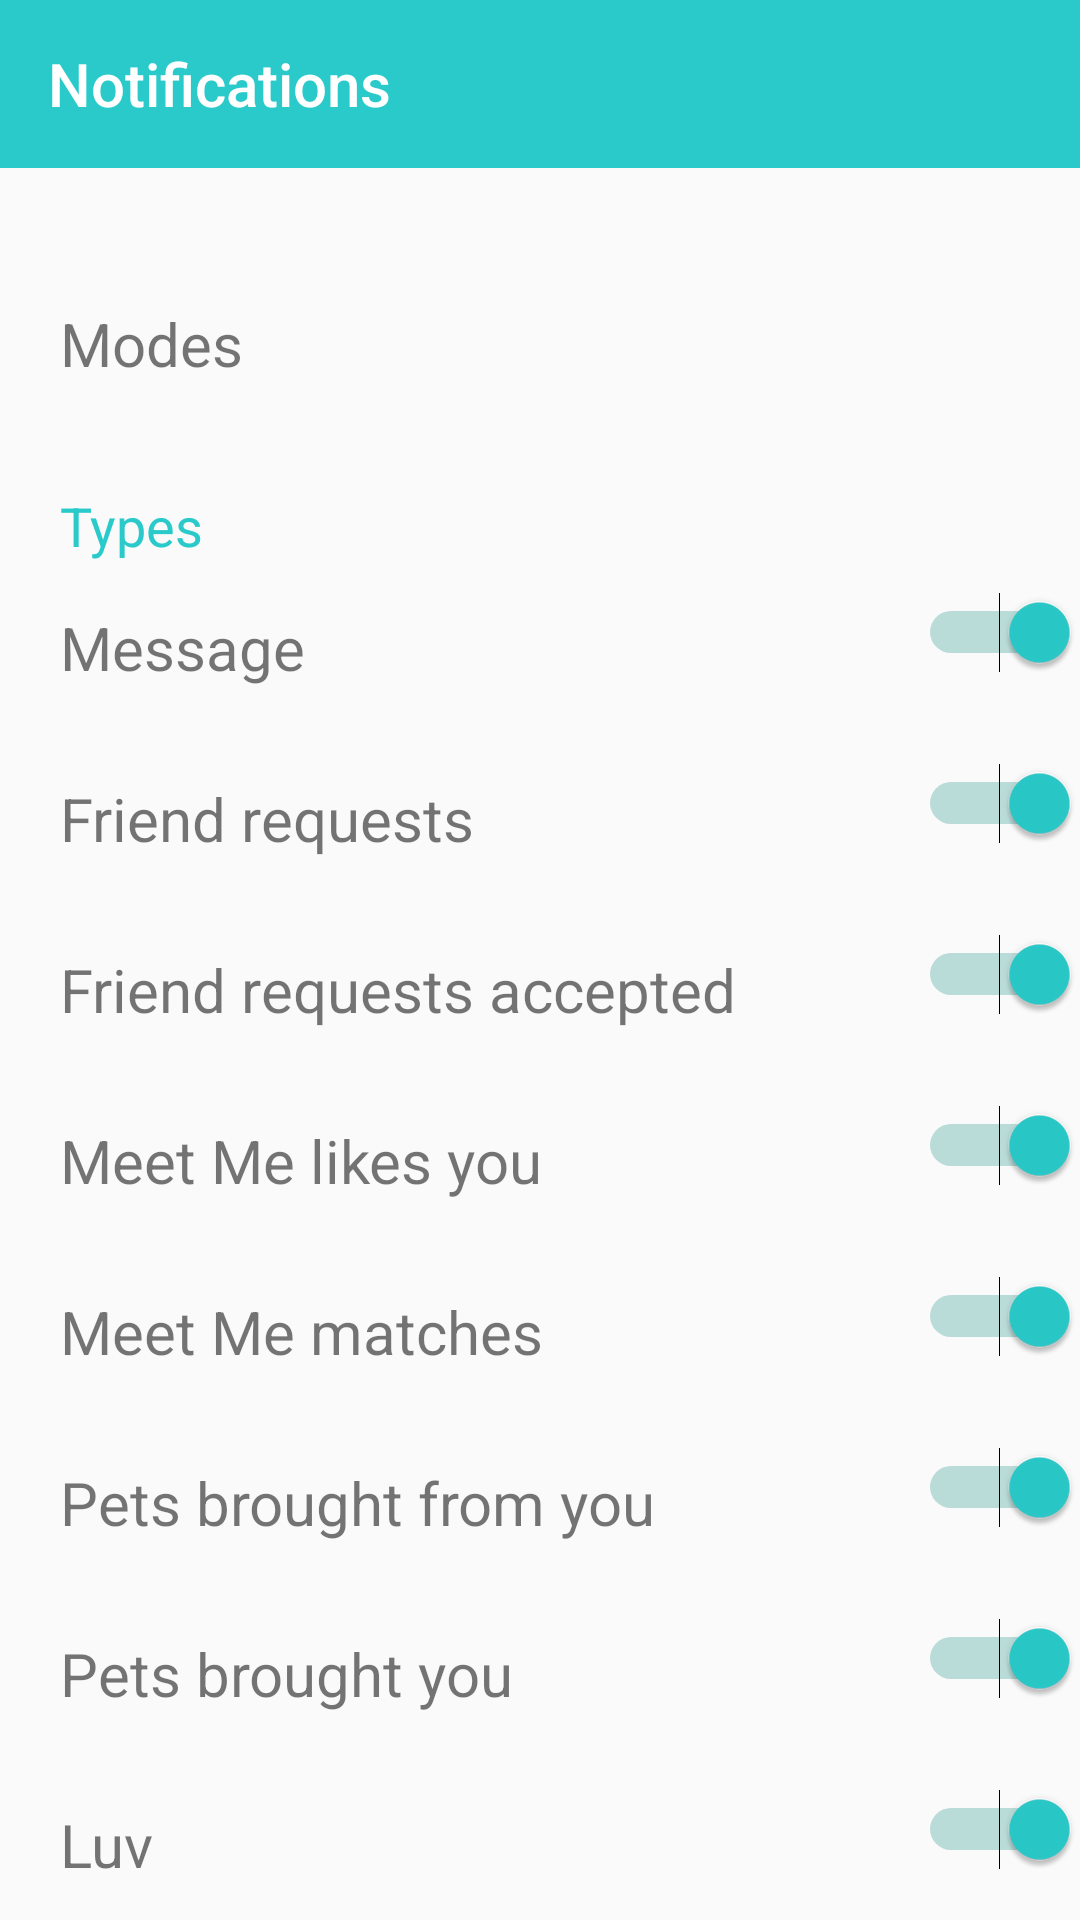

Layout XML and referenced resources for this Android screen:
<!-- AndroidManifest.xml: application theme Theme.TaggedClone -->
<!-- res/layout/activity_profile_settings_push.xml -->
<?xml version="1.0" encoding="utf-8"?>
<androidx.constraintlayout.widget.ConstraintLayout xmlns:android="http://schemas.android.com/apk/res/android"
    xmlns:app="http://schemas.android.com/apk/res-auto"
    xmlns:tools="http://schemas.android.com/tools"
    android:layout_width="match_parent"
    android:layout_height="match_parent"
    tools:context=".ProfileSettingsPush">
    <com.google.android.material.appbar.AppBarLayout
        android:id="@+id/appBarLayout"
        android:layout_width="match_parent"
        android:layout_height="wrap_content"
        android:theme="@style/Theme.TaggedClone.AppBarOverlay"
        app:layout_constraintStart_toStartOf="parent"
        app:layout_constraintTop_toTopOf="parent">

        <androidx.appcompat.widget.Toolbar
            android:id="@+id/toolbar_Profile_Setting_Push"
            android:layout_width="match_parent"
            android:layout_height="?attr/actionBarSize"
            android:background="?attr/colorPrimary"
            app:navigationIcon="@drawable/ic_baseline_arrow_back_24"
            app:title="Notifications" />



    </com.google.android.material.appbar.AppBarLayout>



    <TextView
        android:id="@+id/captionModes"
        android:layout_width="match_parent"
        android:layout_height="wrap_content"
        android:padding="@dimen/dp_15"
        android:layout_marginTop="@dimen/dp_30"
        android:paddingStart="@dimen/dp_20"
        android:paddingEnd="@dimen/dp_20"
        app:layout_constraintTop_toBottomOf="@id/appBarLayout"
        android:text="@string/modes"
        android:textSize="@dimen/sp_20"
        />

    <TextView
        android:id="@+id/captionTypes"
        android:layout_width="match_parent"
        android:layout_height="wrap_content"
        android:layout_marginStart="20dp"
        android:layout_marginTop="20dp"
        android:layout_marginBottom="@dimen/dp_20"
        android:text="@string/types"
        android:textSize="@dimen/sp_18"
        android:textColor="@color/tagged_official"
        app:layout_constraintStart_toStartOf="parent"
        app:layout_constraintTop_toBottomOf="@+id/captionModes" />

    <TextView
        android:id="@+id/captionMessage"
        android:layout_width="match_parent"
        android:layout_height="wrap_content"
        android:padding="@dimen/dp_15"
        android:paddingStart="@dimen/dp_20"
        android:paddingEnd="@dimen/dp_20"
        app:layout_constraintTop_toBottomOf="@id/captionTypes"
        android:text="@string/message"
        android:textSize="@dimen/sp_20"
        />
    <Switch
        android:layout_width="wrap_content"
        android:layout_height="wrap_content"
        android:thumbTint="@color/tagged_official"
        android:checked="true"
        android:layout_marginTop="@dimen/dp_10"
        app:layout_constraintEnd_toEndOf="@id/captionMessage"
        app:layout_constraintTop_toTopOf="@id/captionMessage"
        tools:ignore="UseSwitchCompatOrMaterialXml" />
    <TextView
        android:id="@+id/captionFriendRequests"
        android:layout_width="match_parent"
        android:layout_height="wrap_content"
        android:padding="@dimen/dp_15"
        android:paddingStart="@dimen/dp_20"
        android:paddingEnd="@dimen/dp_20"
        app:layout_constraintTop_toBottomOf="@id/captionMessage"
        android:text="@string/friend_requests"
        android:textSize="@dimen/sp_20"
        />
    <Switch
        android:layout_width="wrap_content"
        android:layout_height="wrap_content"
        android:thumbTint="@color/tagged_official"
        android:checked="true"
        android:layout_marginTop="@dimen/dp_10"
        app:layout_constraintEnd_toEndOf="@id/captionFriendRequests"
        app:layout_constraintTop_toTopOf="@id/captionFriendRequests"
        tools:ignore="UseSwitchCompatOrMaterialXml" />


    <TextView
        android:id="@+id/captionFriendRequestsAccepted"
        android:layout_width="match_parent"
        android:layout_height="wrap_content"
        android:padding="@dimen/dp_15"
        android:paddingStart="@dimen/dp_20"
        android:paddingEnd="@dimen/dp_20"
        app:layout_constraintTop_toBottomOf="@id/captionFriendRequests"
        android:text="@string/friend_requests_accepted"
        android:textSize="@dimen/sp_20"
        />
    <Switch
        android:layout_width="wrap_content"
        android:thumbTint="@color/tagged_official"
        android:checked="true"
        android:layout_height="wrap_content"
        android:layout_marginTop="@dimen/dp_10"
        app:layout_constraintEnd_toEndOf="@id/captionFriendRequestsAccepted"
        app:layout_constraintTop_toTopOf="@id/captionFriendRequestsAccepted"
        tools:ignore="UseSwitchCompatOrMaterialXml" />


    <TextView
        android:id="@+id/captionMeetMeLikesYou"
        android:layout_width="match_parent"
        android:layout_height="wrap_content"
        android:padding="@dimen/dp_15"
        android:paddingStart="@dimen/dp_20"
        android:paddingEnd="@dimen/dp_20"
        app:layout_constraintTop_toBottomOf="@id/captionFriendRequestsAccepted"
        android:text="@string/meet_me_likes_you"
        android:textSize="@dimen/sp_20"
        />
    <Switch
        android:layout_width="wrap_content"
        android:thumbTint="@color/tagged_official"
        android:checked="true"
        android:layout_height="wrap_content"
        android:layout_marginTop="@dimen/dp_10"
        app:layout_constraintEnd_toEndOf="@id/captionMeetMeLikesYou"
        app:layout_constraintTop_toTopOf="@id/captionMeetMeLikesYou"
        tools:ignore="UseSwitchCompatOrMaterialXml" />


    <TextView
        android:id="@+id/captionMeetMeMatches"
        android:layout_width="match_parent"
        android:layout_height="wrap_content"
        android:padding="@dimen/dp_15"
        android:paddingStart="@dimen/dp_20"
        android:paddingEnd="@dimen/dp_20"
        app:layout_constraintTop_toBottomOf="@id/captionMeetMeLikesYou"
        android:text="@string/meet_me_matches"
        android:textSize="@dimen/sp_20"
        />
    <Switch
        android:layout_width="wrap_content"
        android:layout_height="wrap_content"
        android:thumbTint="@color/tagged_official"
        android:checked="true"
        android:layout_marginTop="@dimen/dp_10"
        app:layout_constraintEnd_toEndOf="@id/captionMeetMeMatches"
        app:layout_constraintTop_toTopOf="@id/captionMeetMeMatches"
        tools:ignore="UseSwitchCompatOrMaterialXml" />


    <TextView
        android:id="@+id/captionPetsBroughtFromYou"
        android:layout_width="match_parent"
        android:layout_height="wrap_content"
        android:padding="@dimen/dp_15"
        android:paddingStart="@dimen/dp_20"
        android:paddingEnd="@dimen/dp_20"
        app:layout_constraintTop_toBottomOf="@id/captionMeetMeMatches"
        android:text="@string/pets_brought_from_you"
        android:textSize="@dimen/sp_20"
        />
    <Switch
        android:layout_width="wrap_content"
        android:layout_height="wrap_content"
        android:thumbTint="@color/tagged_official"
        android:checked="true"
        android:layout_marginTop="@dimen/dp_10"
        app:layout_constraintEnd_toEndOf="@id/captionPetsBroughtFromYou"
        app:layout_constraintTop_toTopOf="@id/captionPetsBroughtFromYou"
        tools:ignore="UseSwitchCompatOrMaterialXml" />


    <TextView
        android:id="@+id/captionPetsBroughtYou"
        android:layout_width="match_parent"
        android:layout_height="wrap_content"
        android:padding="@dimen/dp_15"
        android:paddingStart="@dimen/dp_20"
        android:paddingEnd="@dimen/dp_20"
        app:layout_constraintTop_toBottomOf="@id/captionPetsBroughtFromYou"
        android:text="@string/pets_brought_you"
        android:textSize="@dimen/sp_20"
        />
    <Switch
        android:layout_width="wrap_content"
        android:layout_height="wrap_content"
        android:thumbTint="@color/tagged_official"
        android:checked="true"
        android:layout_marginTop="@dimen/dp_10"
        app:layout_constraintEnd_toEndOf="@id/captionPetsBroughtYou"
        app:layout_constraintTop_toTopOf="@id/captionPetsBroughtYou"
        tools:ignore="UseSwitchCompatOrMaterialXml" />


    <TextView
        android:id="@+id/captionLuv"
        android:layout_width="match_parent"
        android:layout_height="wrap_content"
        android:padding="@dimen/dp_15"
        android:paddingStart="@dimen/dp_20"
        android:paddingEnd="@dimen/dp_20"
        app:layout_constraintTop_toBottomOf="@id/captionPetsBroughtYou"
        android:text="@string/luv"
        android:textSize="@dimen/sp_20"
        />
    <Switch
        android:layout_width="wrap_content"
        android:layout_height="wrap_content"
        android:thumbTint="@color/tagged_official"
        android:checked="true"
        android:layout_marginTop="@dimen/dp_10"
        app:layout_constraintEnd_toEndOf="@id/captionLuv"
        app:layout_constraintTop_toTopOf="@id/captionLuv"
        tools:ignore="UseSwitchCompatOrMaterialXml" />
    <TextView
        android:id="@+id/captionProfileViewers"
        android:layout_width="match_parent"
        android:layout_height="wrap_content"
        android:padding="@dimen/dp_15"
        android:paddingStart="@dimen/dp_20"
        android:paddingEnd="@dimen/dp_20"
        app:layout_constraintTop_toBottomOf="@id/captionLuv"
        android:text="@string/profile_viewers"
        android:textSize="@dimen/sp_20"
        />
    <Switch
        android:layout_width="wrap_content"
        android:layout_height="wrap_content"
        android:thumbTint="@color/tagged_official"
        android:checked="true"
        android:layout_marginTop="@dimen/dp_10"
        app:layout_constraintEnd_toEndOf="@id/captionProfileViewers"
        app:layout_constraintTop_toTopOf="@id/captionProfileViewers"
        tools:ignore="UseSwitchCompatOrMaterialXml" />
    <TextView
        android:id="@+id/captionLiveVideo"
        android:layout_width="match_parent"
        android:layout_height="wrap_content"
        android:padding="@dimen/dp_15"
        android:paddingStart="@dimen/dp_20"
        android:paddingEnd="@dimen/dp_20"
        app:layout_constraintTop_toBottomOf="@id/captionProfileViewers"
        android:text="@string/live_video"
        android:textSize="@dimen/sp_20"
        />
    <Switch
        android:layout_width="wrap_content"
        android:layout_height="wrap_content"
        android:thumbTint="@color/tagged_official"
        android:checked="true"
        android:layout_marginTop="@dimen/dp_10"
        app:layout_constraintEnd_toEndOf="@id/captionLiveVideo"
        app:layout_constraintTop_toTopOf="@id/captionLiveVideo"
        tools:ignore="UseSwitchCompatOrMaterialXml" />


</androidx.constraintlayout.widget.ConstraintLayout>
<!-- resources referenced by this layout -->
<resources>
  <color name="tagged_official">#2ACACA</color>
  <dimen name="dp_10">10dp</dimen>
  <dimen name="dp_15">15dp</dimen>
  <dimen name="dp_20">20dp</dimen>
  <dimen name="dp_30">30dp</dimen>
  <dimen name="sp_18">18sp</dimen>
  <dimen name="sp_20">20sp</dimen>
  <string name="friend_requests">Friend requests</string>
  <string name="friend_requests_accepted">Friend requests accepted</string>
  <string name="live_video">Live video</string>
  <string name="luv">Luv</string>
  <string name="meet_me_likes_you">Meet Me likes you</string>
  <string name="meet_me_matches">Meet Me matches</string>
  <string name="message">Message</string>
  <string name="modes">Modes</string>
  <string name="pets_brought_from_you">Pets brought from you</string>
  <string name="pets_brought_you">Pets brought you</string>
  <string name="profile_viewers">Profile viewers</string>
  <string name="types">Types</string>
  <style name="Theme.TaggedClone.AppBarOverlay" parent="ThemeOverlay.AppCompat.Dark.ActionBar" />
  <style name="Theme.TaggedClone" parent="Theme.Design.Light.NoActionBar">
          
          <item name="colorPrimary">@color/tagged_official</item>
          <item name="colorPrimaryVariant">@color/tagged_official</item>
          <item name="colorOnPrimary">@color/white</item>
          
          <item name="colorSecondary">@color/tagged_official</item>
          <item name="colorSecondaryVariant">@color/tagged_official</item>
          <item name="colorOnSecondary">@color/black</item>
          
          <item name="android:statusBarColor" tools:targetApi="l">?attr/colorPrimaryVariant</item>
          
      </style>
  <color name="white">#FFFFFFFF</color>
  <color name="black">#000000</color>
</resources>
